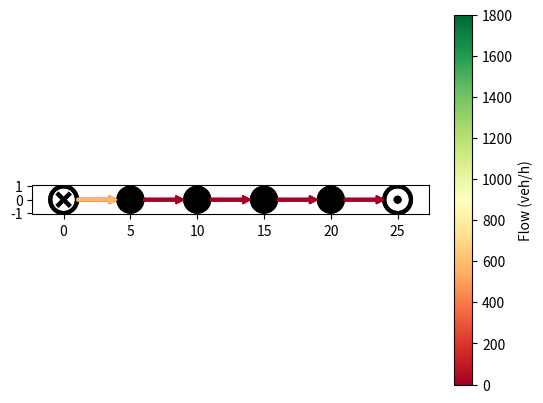

Write Python code to recreate this figure.
"""
Implementation of the CTM as described here:
  - https://connected-corridors.berkeley.edu/sites/default/files/atm_on_road_networks.pdf
"""

import numpy as np
import matplotlib.pyplot as plt
from matplotlib.patches import Circle, Arrow
from matplotlib.lines import Line2D
from matplotlib.colors import Normalize
import warnings


class FundamentalDiagram:
    def __init__(self, flow_capacity=1800, critical_density=33.7, congestion_wave_speed=6.9):
        self._flow_capacity = flow_capacity
        self._critical_density = critical_density
        self._congestion_wave_speed = congestion_wave_speed

    @property
    def flow_capacity(self):
        return self._flow_capacity

    @property
    def critical_density(self):
        return self._critical_density

    @property
    def free_flow_speed(self):
        return self.flow_capacity / self.critical_density

    @property
    def congestion_wave_speed(self):
        return self._congestion_wave_speed

    @property
    def jam_density(self):
        return self.flow_capacity / self.congestion_wave_speed + self.critical_density

    def flow_at_density(self, density):
        if density < 0 or density > self.jam_density:
            raise ValueError("Provided density value is invalid. " + str(density))
        if density < self.critical_density:
            return self.free_flow_speed * density
        else:
            return self.flow_capacity - self.congestion_wave_speed * (density - self.critical_density)

    def speed_at_density(self, density):
        if density < 0 or density > self.jam_density:
            raise ValueError("Provided density value is invalid.")
        return self.free_flow_speed if density < self.critical_density else self.congestion_wave_speed


class Node:
    def __init__(self, pos):
        self.pos = np.array(pos)
        self.radius = 1
        self.incoming_links = []
        self.outgoing_links = []
        self._split_ratio_matrix = None

    @property
    def split_ratio_matrix(self):
        if self._split_ratio_matrix is None:
            warnings.warn("No split ratio matrix defined for node. Assuming even split.")
            m, n = len(self.incoming_links), len(self.outgoing_links)
            self._split_ratio_matrix = np.full((m, n), fill_value=1/n)
        return self._split_ratio_matrix

    @split_ratio_matrix.setter
    def split_ratio_matrix(self, matrix):
        if matrix.shape != (len(self.incoming_links), len(self.outgoing_links)):
            warnings.warn("Specified split ratio matrix does not match number of incoming and outgoing links.")
        self._split_ratio_matrix = matrix

    def compute_flows(self):
        m, n = len(self.incoming_links), len(self.outgoing_links)
        # step 1
        supplies = [min(link.flow_capacity, link.congestion_wave_speed*(link.jam_density - link.density)) for link in self.outgoing_links]
        # step 2
        q = 0
        # step 3
        d_i = np.zeros((n+1, m))  # indices: q, i
        for i, link in enumerate(self.incoming_links):
            d_i[q, i] = link.free_flow_speed*link.density*(min(1, link.flow_capacity / (link.free_flow_speed*link.density)) if link.density > 0 else 1)
        # step 4
        d_j = np.zeros((n+1, n))  # indices: q, j
        for j in range(n):
            d_j[q, j] = sum([self.split_ratio_matrix[i, j]*d_i[q, i] for i in range(m)])
        # step 5
        for q in range(1, n+1):
            for i in range(m):
                if self.split_ratio_matrix[i, q-1] == 0:
                    d_i[q, i] = d_i[q-1, i]
                else:
                    d_i[q, i] = d_i[q-1, i] * min(1, supplies[q-1]/d_j[q-1, q-1])
            for j in range(n):
                d_j[q, j] = sum([self.split_ratio_matrix[i, j]*d_i[q, i] for i in range(m)])
        # step 6
        for i, link in enumerate(self.incoming_links):
            link.downstream_flow = d_i[-1, i]
        # step 7
        for j, link in enumerate(self.outgoing_links):
            link.upstream_flow = sum([self.split_ratio_matrix[i, j] * d_i[-1, i] for i in range(m)])

        # TODO: REMOVE THE FOLLOWING DEBUG LINES ONCE THIS FUNCTION HAS BEEN TESTED
        inflows = sum([link.downstream_flow for link in self.incoming_links])
        outflows = sum([link.upstream_flow for link in self.outgoing_links])
        if inflows - outflows != 0:
            raise SystemError("Singularity detected in node! (net flow: " + str(inflows-outflows) + ")")

    def plot(self, ax=None, **kwargs):
        if ax is None:
            ax = plt.gca()  # type: plt.Axes
        artist = Circle(self.pos, radius=self.radius, color="black", **kwargs)
        ax.add_patch(artist)
        return [artist]


class SourceNode(Node):
    def __init__(self, pos, inflow):
        super().__init__(pos)
        self.inflow = inflow

    def compute_flows(self):
        if len(self.incoming_links) > 0:
            raise UserWarning("Source nodes are not allowed to have incoming links.")
        if len(self.outgoing_links) != 1:
            raise UserWarning("Source nodes must have exactly one outgoing link.")
        self.outgoing_links[0].upstream_flow = self.inflow

    def plot(self, ax=None, **kwargs):
        if ax is None:
            ax = plt.gca()  # type: plt.Axes
        artists = list()
        artists.append(Circle(self.pos, radius=self.radius, fc=(0, 0, 0, 0), ec="black", lw=3, **kwargs))
        ax.add_patch(artists[-1])
        x, y, r = *self.pos, self.radius
        s = 0.5
        artists.append(Line2D([x-s*r, x+s*r], [y-s*r, y+s*r], solid_capstyle="butt", linewidth=3, color="black"))
        ax.add_line(artists[-1])
        artists.append(Line2D([x-s*r, x+s*r], [y+s*r, y-s*r], solid_capstyle="butt", linewidth=3, color="black"))
        ax.add_line(artists[-1])
        return artists


class SinkNode(Node):
    def compute_flows(self):
        if len(self.outgoing_links) > 0:
            raise UserWarning("Sink nodes are not allowed to have outgoing links.")
        if len(self.incoming_links) != 1:
            raise UserWarning("Sink nodes must have exactly one incoming link.")
        link = self.incoming_links[0]
        link.downstream_flow = link.free_flow_speed*link.density*(min(1, link.flow_capacity/(link.free_flow_speed*link.density)) if link.density > 0 else 1)

    def plot(self, ax=None, **kwargs):
        if ax is None:
            ax = plt.gca()  # type: plt.Axes
        artists = list()
        artists.append(Circle(self.pos, radius=self.radius, fc=(0, 0, 0, 0), ec="black", lw=3, **kwargs))
        ax.add_patch(artists[-1])
        artists.append(Circle(self.pos, radius=self.radius*0.3, fc="black", lw=0, **kwargs))
        ax.add_patch(artists[-1])
        return artists


class Link:
    def __init__(self, from_node, to_node, fundamental_diagram, density=0):
        self.fundamental_diagram = fundamental_diagram  # type: FundamentalDiagram
        self.density = density
        self.from_node = from_node
        self.from_node.outgoing_links.append(self)
        self.to_node = to_node
        self.to_node.incoming_links.append(self)
        self._vec = self.to_node.pos - self.from_node.pos
        self.length = np.linalg.norm(self._vec)
        self._unit_vector = self._vec / self.length
        self._upstream_flow = None
        self._downstream_flow = None

    @property
    def flow_capacity(self):
        return self.fundamental_diagram.flow_capacity

    @property
    def critical_density(self):
        return self.fundamental_diagram.critical_density

    @property
    def free_flow_speed(self):
        return self.fundamental_diagram.free_flow_speed

    @property
    def congestion_wave_speed(self):
        return self.fundamental_diagram.congestion_wave_speed

    @property
    def jam_density(self):
        return self.fundamental_diagram.jam_density

    @property
    def upstream_flow(self):
        return self._upstream_flow

    @upstream_flow.setter
    def upstream_flow(self, flow):
        self._upstream_flow = flow

    @property
    def downstream_flow(self):
        return self._downstream_flow

    @downstream_flow.setter
    def downstream_flow(self, flow):
        self._downstream_flow = flow

    @property
    def flow(self):
        return self.fundamental_diagram.flow_at_density(self.density)

    @property
    def speed(self):
        return self.fundamental_diagram.speed_at_density(self.density)

    def update_state(self, dt):
        self.density = self.density + (dt / self.length) * (self.upstream_flow - self.downstream_flow)

    def plot(self, ax=None, **kwargs):
        if ax is None:
            ax = plt.gca()  # type: plt.gca()
        start = self.from_node.pos + self.from_node.radius*self._unit_vector
        delta = (self.length - self.from_node.radius - self.to_node.radius)*self._unit_vector
        artist = Arrow(*start, *delta, **kwargs)
        ax.add_patch(artist)
        return [artist]


class Network:
    def __init__(self, nodes=None, links=None):
        self._nodes = [] if nodes is None else nodes
        self._links = [] if links is None else links
        self._mappable = None  # type: plt.cm.ScalarMappable

    def insert_node(self, node):
        self._nodes.append(node)

    def insert_link(self, link):
        self._links.append(link)

    def step(self, dt):
        for node in self._nodes:
            node.compute_flows()
        for link in self._links:
            link.update_state(dt)

    @property
    def colorbar_mappable(self):
        if self._mappable is not None:
            return self._mappable
        max_flow = max(*[link.flow_capacity for link in self._links])
        cmap = plt.get_cmap("RdYlGn")
        self._mappable = plt.cm.ScalarMappable(cmap=cmap, norm=Normalize(vmin=0, vmax=max_flow))
        return self._mappable

    def plot_colorbar(self, ax=None):
        if ax is None:
            ax = plt.gca()
        cb = plt.colorbar(self.colorbar_mappable, ax=ax)
        cb.set_label("Flow (veh/h)")

    def plot(self, ax=None):
        if ax is None:
            ax = plt.gca()  # type: plt.Axes
        artists = []
        for node in self._nodes:
            artists += node.plot(ax)
        for link in self._links:
            artists += link.plot(ax, color=self.colorbar_mappable.to_rgba(link.flow))
        ax.set_aspect("equal")
        ax.autoscale_view()
        return artists


if __name__ == "__main__":
    from matplotlib.animation import FuncAnimation
    n1 = SourceNode((0, 0), inflow=1600)
    n2 = Node((5, 0))
    n3 = Node((10, 0))
    n4 = Node((15, 0))
    n5 = Node((20, 0))
    n6 = SinkNode((25, 0))

    l1 = Link(n1, n2, FundamentalDiagram())
    l2 = Link(n2, n3, FundamentalDiagram())
    l3 = Link(n3, n4, FundamentalDiagram())
    l4 = Link(n4, n5, FundamentalDiagram())
    l5 = Link(n5, n6, FundamentalDiagram(flow_capacity=800))

    net = Network(nodes=[n1, n2, n3, n4, n5, n6], links=[l1, l2, l3, l4, l5])

    def anim(t, ax, network, dt):
        artists = net.plot(ax)
        network.step(dt)
        return artists

    fig, ax = plt.subplots()
    net.plot_colorbar(ax)
    a = FuncAnimation(fig, anim, fargs=(ax, net, 1/30), blit=True, interval=100)

    # net.plot()
    plt.show()
